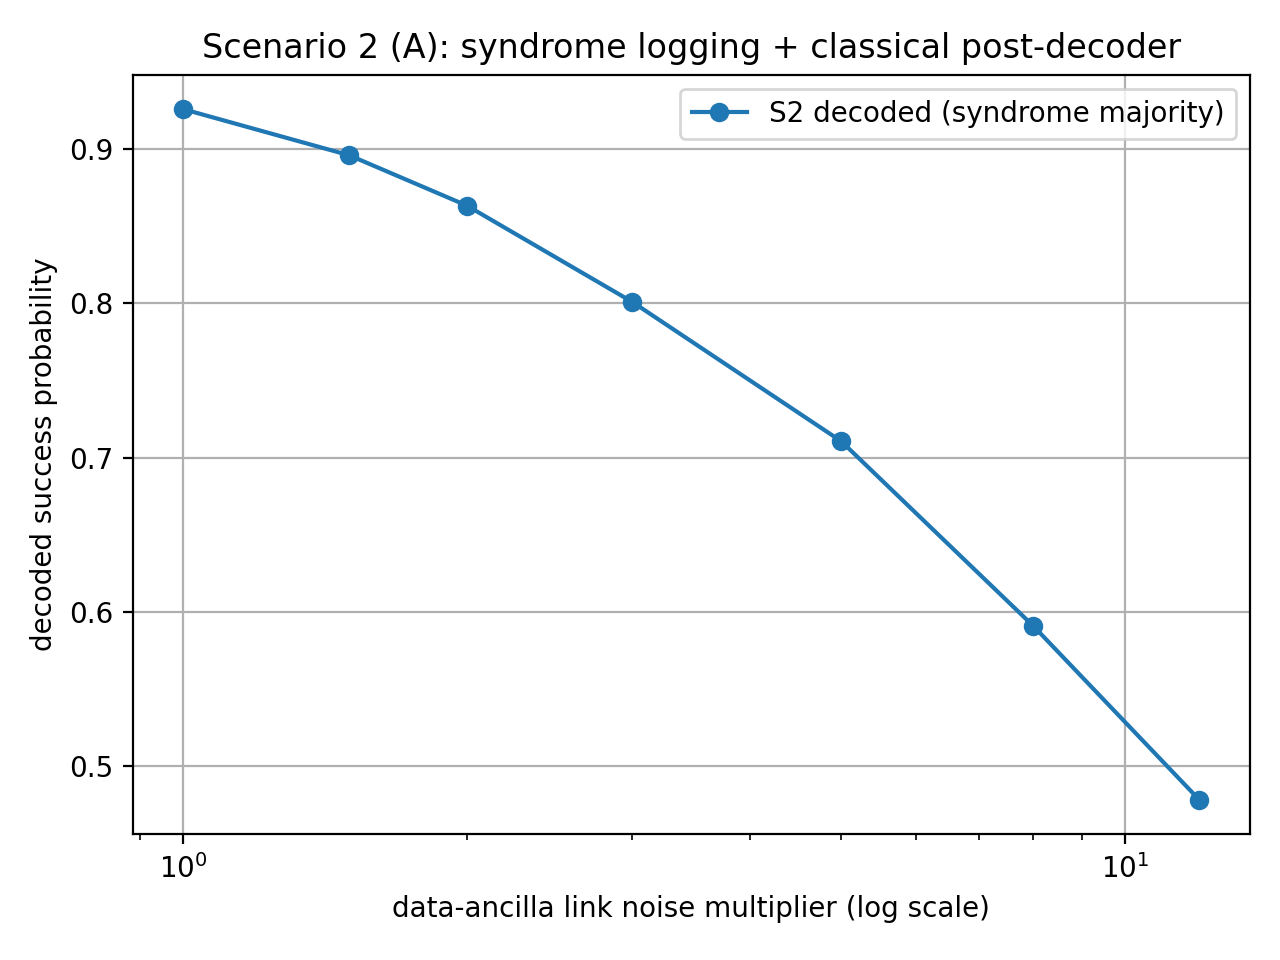

The data file committed next to this chart (first rows):
link_mult, decoded_success_prob
1.0, 0.926
1.5, 0.8961
2.0, 0.8635
3.0, 0.8009
5.0, 0.7105
8.0, 0.5906
12.0, 0.478
